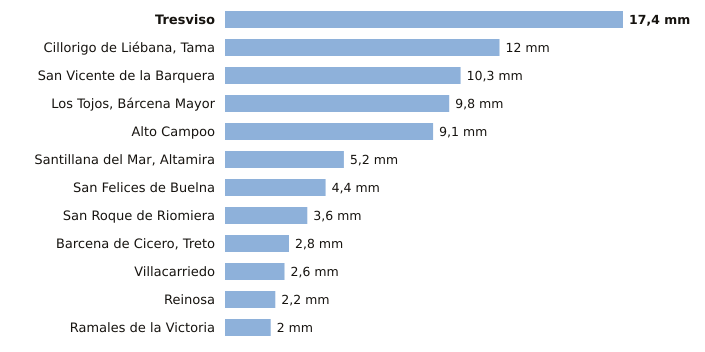

The file beside this chart, header and first rows:
estacion, provincia, indicativo, mm_6_dias_anteriores, mm_hoy, mm_7_dias, horas_de_hoy
Tresviso, Cantabria, 1176A, 17.4, 0.0, 17.4, 14
Cillorigo de Liébana, Tama, Cantabria, 1174I, 12.0, 0.0, 12.0, 14
San Vicente de la Barquera, Cantabria, 1159, 10.3, 0.0, 10.3, 15
Los Tojos, Bárcena Mayor, Cantabria, 1135C, 9.8, 0.0, 9.8, 15
Alto Campoo, Cantabria, 9001S, 9.1, 0.0, 9.1, 15
Santillana del Mar, Altamira, Cantabria, 1740, 5.2, 0.0, 5.2, 14
San Felices de Buelna, Cantabria, 1152C, 4.4, 0.0, 4.4, 14
San Roque de Riomiera, Cantabria, 1103X, 3.6, 0.0, 3.6, 13
Barcena de Cicero, Treto, Cantabria, 1096X, 2.8, 0.0, 2.8, 14
Villacarriedo, Cantabria, 1124E, 2.6, 0.0, 2.6, 15
Reinosa, Cantabria, 9001D, 2.2, 0.0, 2.2, 14
Ramales de la Victoria, Cantabria, 1089U, 2.0, 0.0, 2.0, 14
